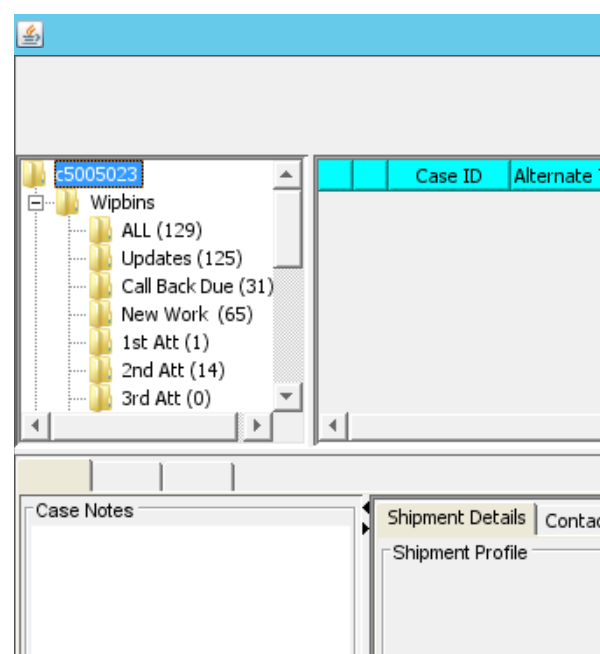
Workflow: WIP_Move

Step 1: Attach Window 'launcher.exe  MyConsole' on the element in window 'MyConsole' (launcher.exe)

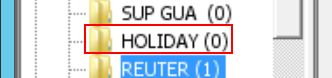
Step 2: click on the label '*(*)'

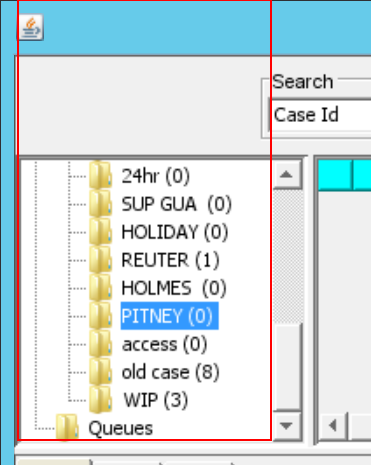
Step 3: type a value into the tree

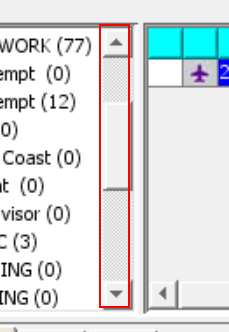
Step 4: get-attribute of the label '"+Folder+"*' in window 'MyConsole' (launcher.exe)

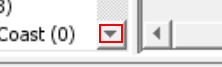
Step 5 [then]: click on the push button in window 'MyConsole' (launcher.exe) (repeated 3 times)

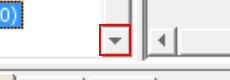
Step 8: click on the push button in window 'MyConsole' (launcher.exe) (repeated 4 times)

Step 12: get-attribute of the label '"+Folder+"*' in window 'MyConsole' (launcher.exe) (same screen as step 4) (repeated 3 times)

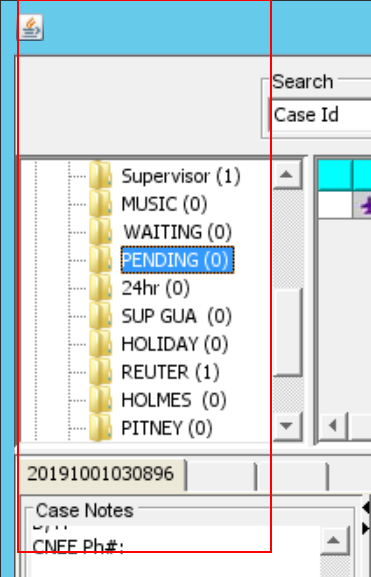
Step 15: type a value into the tree in window 'MyConsole' (launcher.exe)

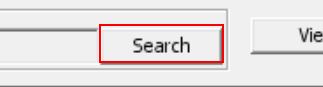
Step 16: click on the push button 'Search' in window 'MyConsole' (launcher.exe)

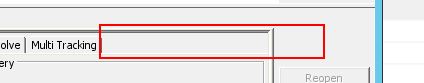
Step 17: click on the label in window 'MyConsole' (launcher.exe)